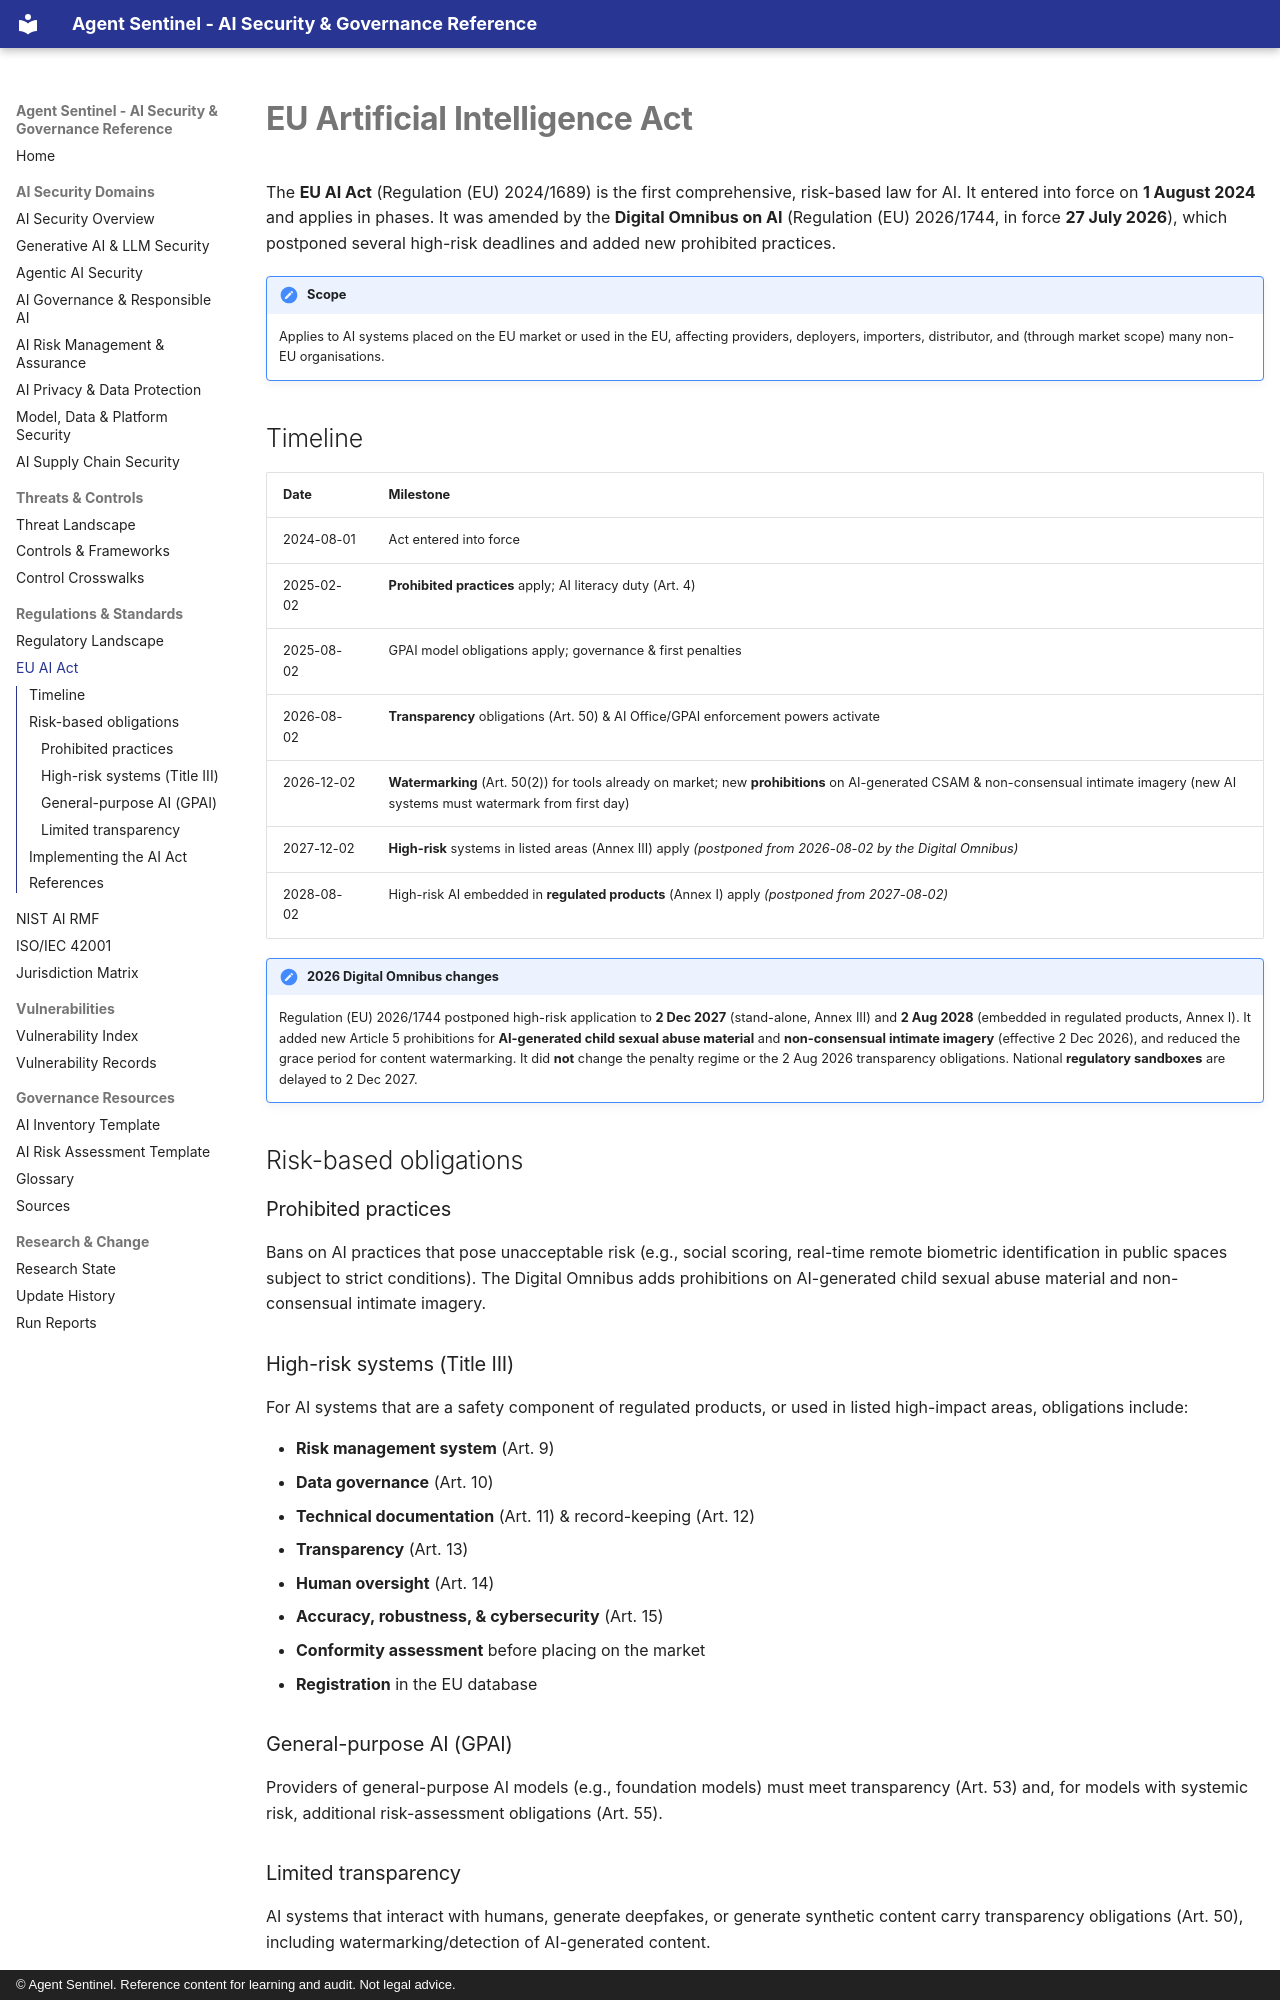

repository: govindsme/agentsentinel · page: regulations/eu-ai-act/index.html · generator: mkdocs · copyright: © Agent Sentinel. Reference content for learning and audit. Not legal advice.

# EU Artificial Intelligence Act

The **EU AI Act** (Regulation (EU) 2024/1689) is the first comprehensive, risk-based law
for AI. It entered into force on **1 August 2024** and applies in phases. It was amended
by the **Digital Omnibus on AI** (Regulation (EU) 2026/1744, in force **27 July 2026**),
which postponed several high-risk deadlines and added new prohibited practices.

!!! note "Scope"
    Applies to AI systems placed on the EU market or used in the EU, affecting providers,
    deployers, importers, distributor, and (through market scope) many non-EU organisations.

## Timeline

| Date | Milestone |
|------|-----------|
| 2024-08-01 | Act entered into force |
| 2025-02-02 | **Prohibited practices** apply; AI literacy duty (Art. 4) |
| 2025-08-02 | GPAI model obligations apply; governance & first penalties |
| 2026-08-02 | **Transparency** obligations (Art. 50) & AI Office/GPAI enforcement powers activate |
| 2026-12-02 | **Watermarking** (Art. 50(2)) for tools already on market; new **prohibitions** on AI-generated CSAM & non-consensual intimate imagery (new AI systems must watermark from first day) |
| 2027-12-02 | **High-risk** systems in listed areas (Annex III) apply *(postponed from 2026-08-02 by the Digital Omnibus)* |
| 2028-08-02 | High-risk AI embedded in **regulated products** (Annex I) apply *(postponed from 2027-08-02)* |

!!! note "2026 Digital Omnibus changes"
    Regulation (EU) 2026/1744 postponed high-risk application to **2 Dec 2027** (stand-alone,
    Annex III) and **2 Aug 2028** (embedded in regulated products, Annex I). It added new
    Article 5 prohibitions for **AI-generated child sexual abuse material** and
    **non-consensual intimate imagery** (effective 2 Dec 2026), and reduced the grace period
    for content watermarking. It did **not** change the penalty regime or the 2 Aug 2026
    transparency obligations. National **regulatory sandboxes** are delayed to 2 Dec 2027.

## Risk-based obligations

### Prohibited practices
Bans on AI practices that pose unacceptable risk (e.g., social scoring, real-time remote
biometric identification in public spaces subject to strict conditions). The Digital Omnibus
adds prohibitions on AI-generated child sexual abuse material and non-consensual intimate imagery.

### High-risk systems (Title III)
For AI systems that are a safety component of regulated products, or used in listed
high-impact areas, obligations include:

- **Risk management system** (Art. 9)
- **Data governance** (Art. 10)
- **Technical documentation** (Art. 11) & record-keeping (Art. 12)
- **Transparency** (Art. 13)
- **Human oversight** (Art. 14)
- **Accuracy, robustness, & cybersecurity** (Art. 15)
- **Conformity assessment** before placing on the market
- **Registration** in the EU database

### General-purpose AI (GPAI)
Providers of general-purpose AI models (e.g., foundation models) must meet transparency
(Art. 53) and, for models with systemic risk, additional risk-assessment obligations
(Art. 55).
